Run: headless pygame with SDL's dummy video driver; simulated clock (each Clock.tick advances the game by its frame time, no real sleeping); random seed 0; keys injected as events and as key.get_pressed() state; no mouse input.
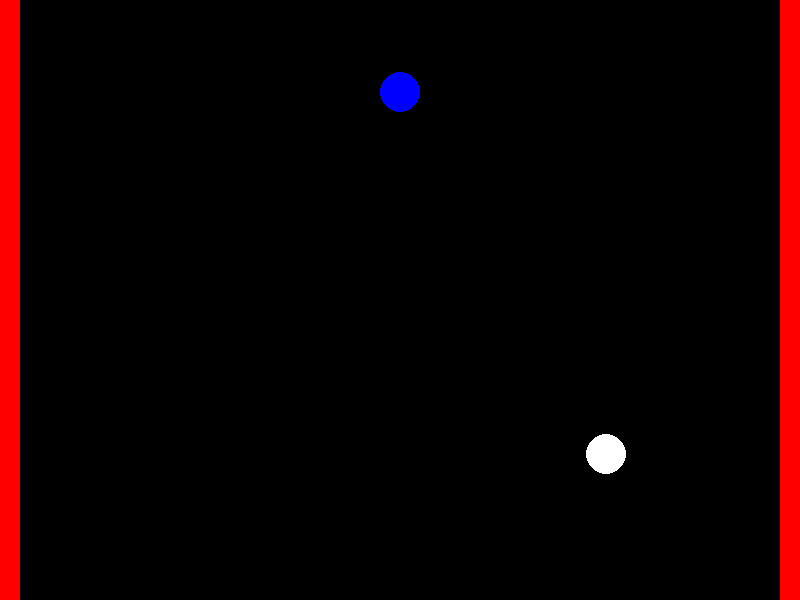
Frame 1 of 4 · flips 1–60 · no input
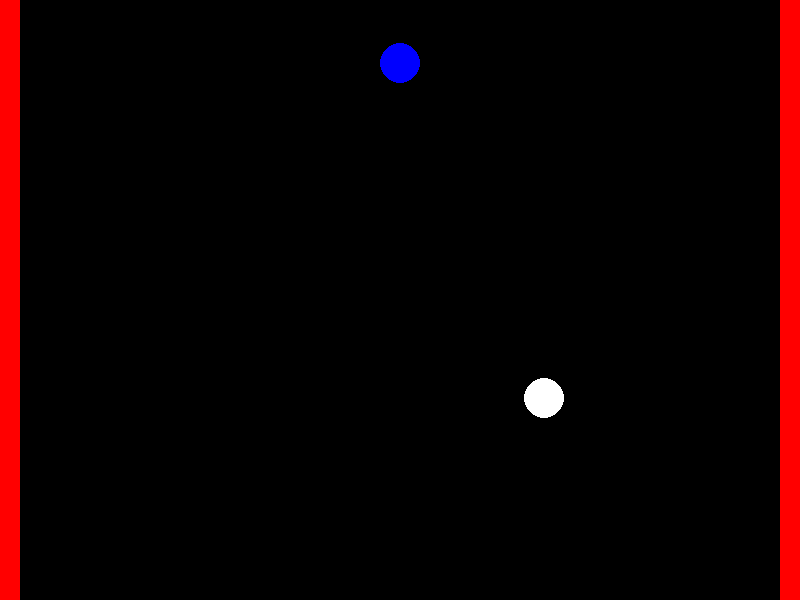
Frame 2 of 4 · flips 61–180 · tapped SPACE, RETURN · held RIGHT (→), D
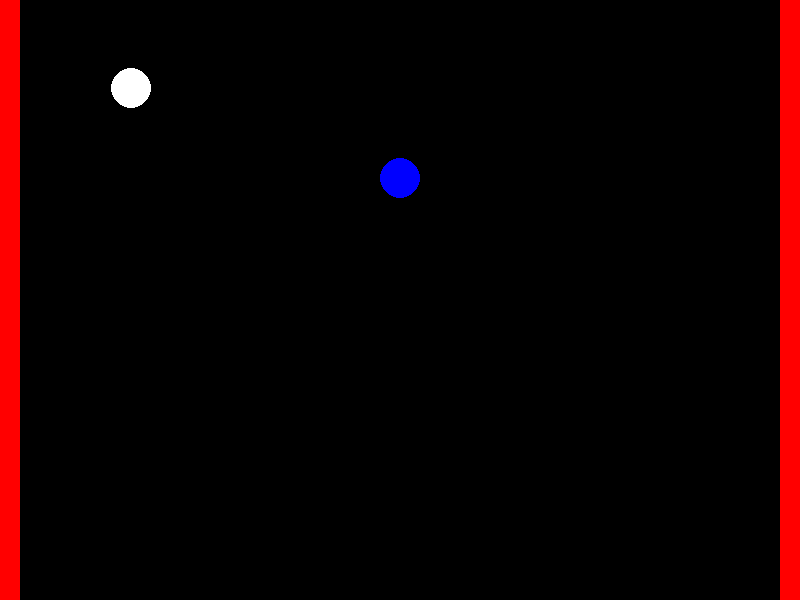
Frame 3 of 4 · flips 181–300 · held DOWN (↓), S
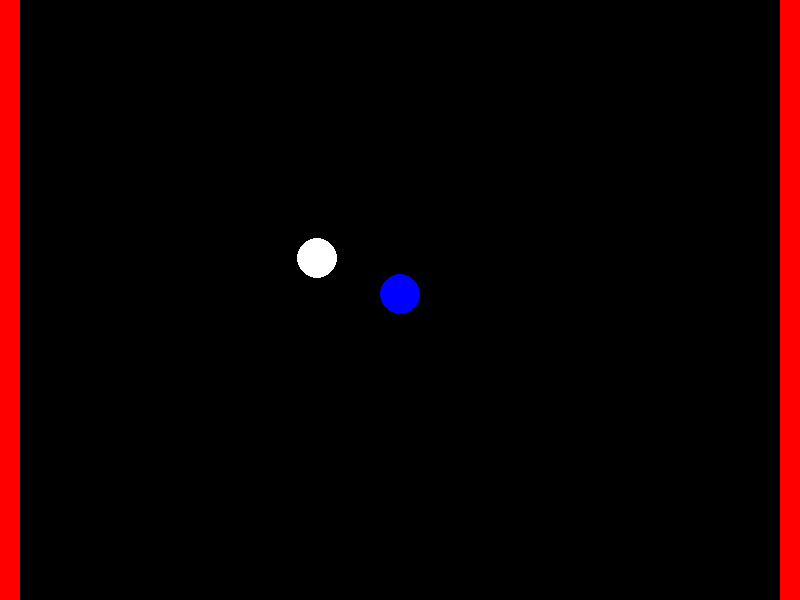
Frame 4 of 4 · flips 301–420 · held LEFT (←), A, UP (↑), W

The pygame program that drew these frames:

import pygame
import random

WIDTH = 800
HEIGHT = 600
BALL_SIZE = 20
BALL_COLOR = (255, 255, 255)
BALL_COLOR_2 = (0, 0, 255)
FRAME_COLOR = (0, 0, 0)
HIT_COLOR = (255, 0, 0)
BALL_SPEED = 5
BALL_SPEED_2 = 2

pygame.init()
screen = pygame.display.set_mode((WIDTH, HEIGHT))
clock = pygame.time.Clock()

class Ball:
    def __init__(self, x, y, color, speed):
        self.x = x
        self.y = y
        self.color = color
        self.speed = speed
        self.speed_x = random.uniform(-speed, speed)
        self.speed_y = random.uniform(-speed, speed)

    def update(self):
        self.x += self.speed_x
        self.y += self.speed_y
        if self.x < BALL_SIZE or self.x > WIDTH - BALL_SIZE:
            self.speed_x = -self.speed_x
        if self.y < BALL_SIZE or self.y > HEIGHT - BALL_SIZE:
            self.speed_y = -self.speed_y

    # Move the blue ball horizontally across the screen's midline
        if self.color == BALL_COLOR_2:
            self.x = WIDTH/ 2

    def check_collision(self, ball):
        return ((self.x - ball.x) ** 2 + (self.y - ball.y) ** 2) ** 0.5 <= BALL_SIZE

    def draw(self, screen):
        pygame.draw.circle(screen, self.color, (int(self.x), int(self.y)), BALL_SIZE)

white_ball = Ball(WIDTH / 2, HEIGHT / 2, BALL_COLOR, BALL_SPEED)
blue_ball = Ball(WIDTH / 4, HEIGHT / 4, BALL_COLOR_2, BALL_SPEED_2)
balls = [white_ball, blue_ball]

running = True
while running:
    for event in pygame.event.get():
        if event.type == pygame.QUIT:
            running = False

    screen.fill(FRAME_COLOR)
    pygame.draw.rect(screen, HIT_COLOR, (0, 0, BALL_SIZE, HEIGHT), 0)
    pygame.draw.rect(screen, HIT_COLOR, (WIDTH - BALL_SIZE, 0, BALL_SIZE, HEIGHT), 0)

    for ball in balls.copy():
        ball.update()
        ball.draw(screen)
        if ball.check_collision(blue_ball):
            if ball == white_ball:
                balls.remove(white_ball)


    pygame.display.update()
    clock.tick(60)

pygame.quit()
